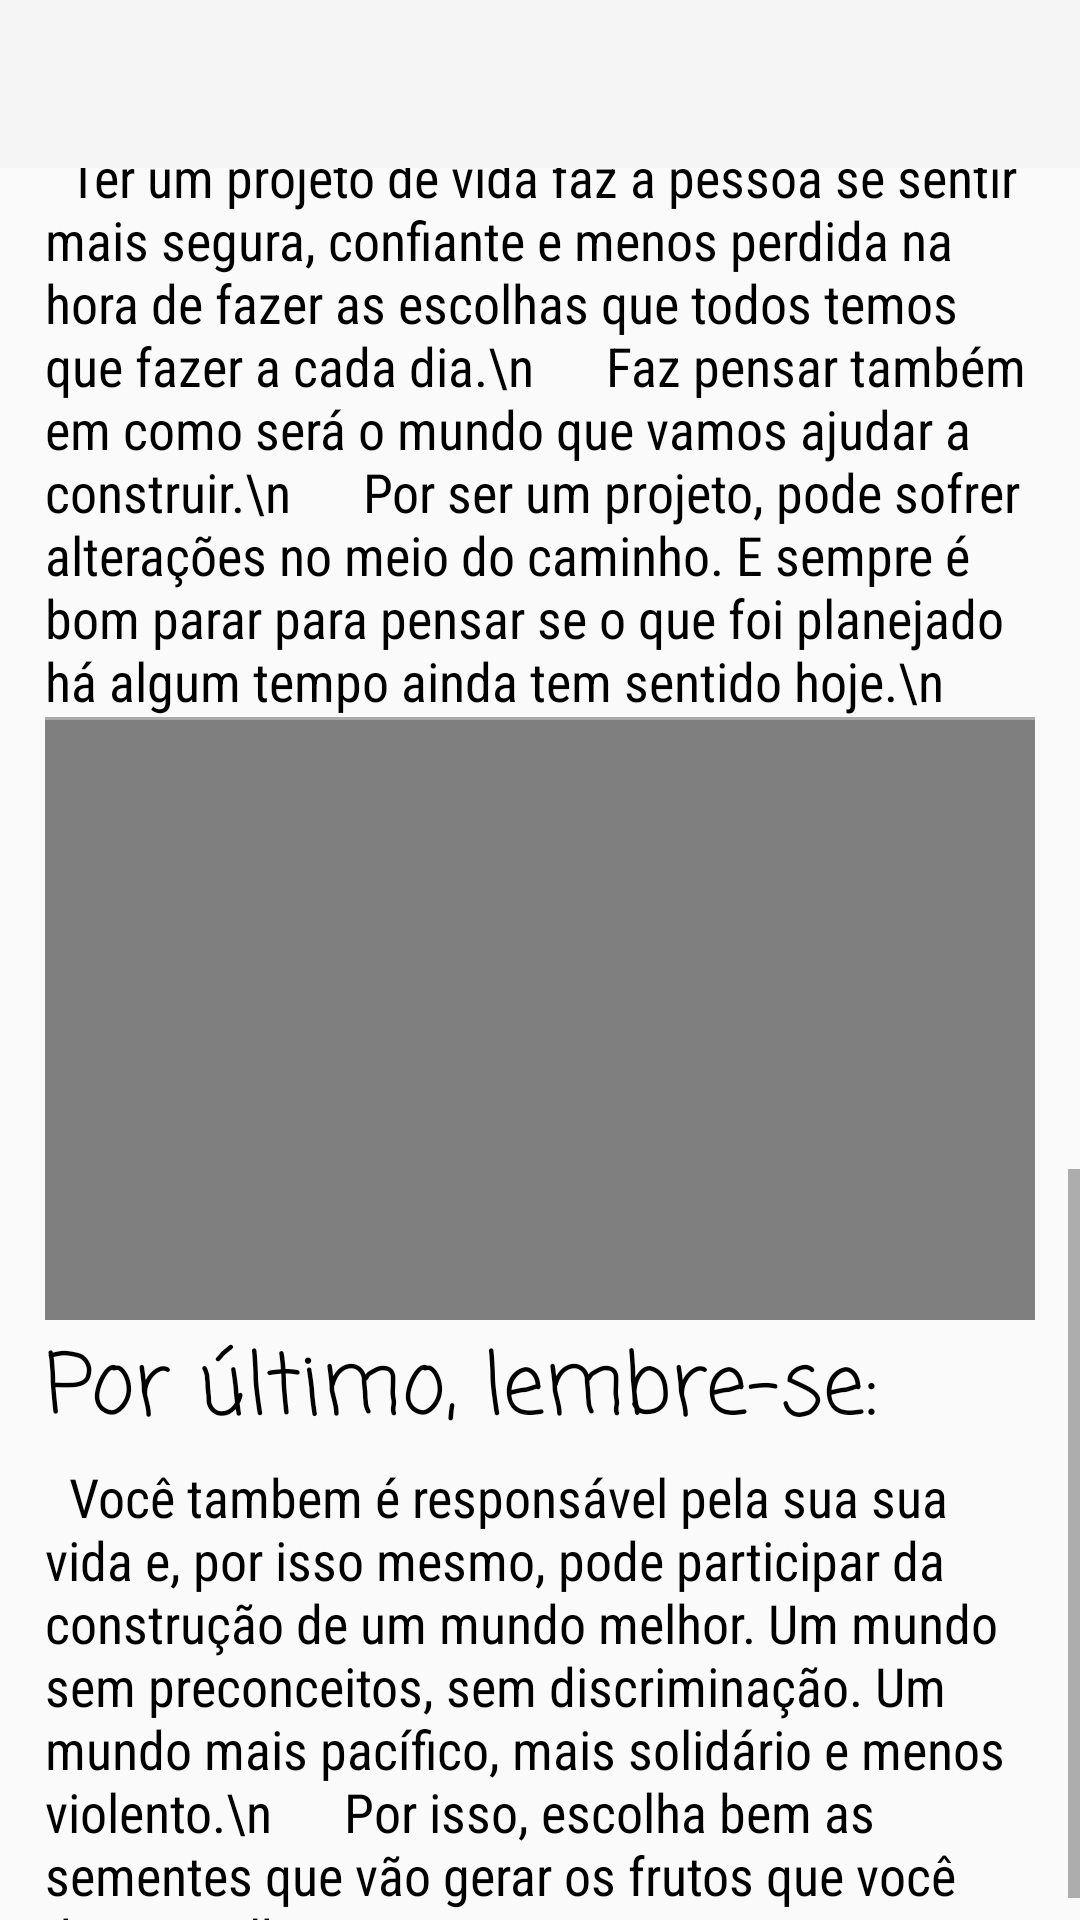

Android layout source for this screen:
<!-- AndroidManifest.xml: application theme Theme.AppCompat.Light.NoActionBar -->
<!-- res/layout/activity_geral_projvida.xml -->
<?xml version="1.0" encoding="utf-8"?>
<RelativeLayout xmlns:android="http://schemas.android.com/apk/res/android"
    xmlns:app="http://schemas.android.com/apk/res-auto"
    xmlns:tools="http://schemas.android.com/tools"
    android:layout_width="match_parent"
    android:layout_height="match_parent"
    tools:context=".geral_projvida">

    <androidx.appcompat.widget.Toolbar
        android:id="@+id/my_toolbar"
        android:layout_width="match_parent"
        android:layout_height="wrap_content"
        android:background="?attr/colorPrimary"
        android:minHeight="?attr/actionBarSize"
        android:theme="?attr/actionBarTheme" />



    <ScrollView
        android:id="@+id/sv0"
        android:layout_width="match_parent"
        android:layout_height="match_parent"
        android:layout_below="@id/my_toolbar">

        <LinearLayout
            android:layout_width="match_parent"
            android:layout_height="wrap_content"
            android:layout_marginLeft="15dp"
            android:layout_marginRight="15dp"
            android:orientation="vertical">

            <LinearLayout
                android:id="@+id/sv1"
                android:layout_width="wrap_content"
                android:layout_height="200dp"
                android:layout_gravity="center_horizontal"
                android:orientation="vertical">

                <VideoView
                    android:id="@+id/video_view"
                    android:layout_width="340dp"
                    android:layout_height="400dp" />

            </LinearLayout>

            <TextView
                android:id="@+id/textView5"
                android:layout_width="match_parent"
                android:layout_height="wrap_content"
                android:layout_marginTop="2dp"
                android:text="O que é projeto de vida?"
                android:textColor="#000000"
                android:textSize="28sp"
                app:fontFamily="casual" />

            <TextView
                android:id="@+id/textView6"
                android:layout_width="match_parent"
                android:layout_height="wrap_content"
                android:layout_marginTop="2dp"
                android:text="  Na adolescência a gente começa  a  descobrir  que,  além de  ter  belos  sonhos,  é  preciso  ter  metas  e  assumir o compromisso, com você mesmo, de concretizá-las. Tudo
o que a gente quer pode ser conquistado dia após dia.
 "
                android:textColor="#000000"
                android:textSize="18sp"
                app:fontFamily="sans-serif-condensed" />

            <View
                android:layout_width="wrap_content"
                android:layout_height="1dp"
                android:background="@android:color/darker_gray" />

            <LinearLayout
                android:id="@+id/sv2"
                android:layout_width="wrap_content"
                android:layout_height="200dp"
                android:layout_gravity="center_horizontal"
                android:orientation="vertical">

                <VideoView
                    android:id="@+id/video_view2"
                    android:layout_width="340dp"
                    android:layout_height="400dp" />

            </LinearLayout>
            <TextView
                android:id="@+id/textView12"
                android:layout_width="match_parent"
                android:layout_height="wrap_content"
                android:layout_marginTop="2dp"
                android:text="Um projeto de vida é isso: planejar o futuro e colocar o plano em prática agora, no presente"
                android:textColor="#000000"
                android:textSize="28sp"
                app:fontFamily="casual" />
            <TextView
                android:id="@+id/textView11"
                android:layout_width="match_parent"
                android:layout_height="wrap_content"
                android:layout_marginTop="2dp"
                android:text="  Ter um projeto de vida faz a pessoa se sentir mais segura, confiante e menos perdida na hora de fazer as escolhas que todos temos que fazer a cada dia.\n

    Faz pensar também em como será o mundo que vamos ajudar a construir.\n

    Por ser um projeto, pode sofrer alterações no meio do caminho. E sempre é bom parar para pensar se o que foi planejado há algum tempo ainda tem sentido hoje.\n
"
                android:textColor="#000000"
                android:textSize="18sp"
                app:fontFamily="sans-serif-condensed" />


            <View
                android:id="@+id/view2"
                android:layout_width="match_parent"
                android:layout_height="1dp"
                android:background="@android:color/darker_gray" />

            <LinearLayout
                android:id="@+id/sv3"
                android:layout_width="wrap_content"
                android:layout_height="200dp"
                android:layout_gravity="center_horizontal"
                android:orientation="vertical">

                <VideoView
                    android:id="@+id/video_view3"
                    android:layout_width="340dp"
                    android:layout_height="400dp" />

            </LinearLayout>
            <TextView
                android:id="@+id/textView9"
                android:layout_width="match_parent"
                android:layout_height="wrap_content"
                android:layout_marginTop="2dp"
                android:text="Por último, lembre-se:"
                android:textColor="#000000"
                android:textSize="28sp"
                app:fontFamily="casual" />

            <TextView
                android:id="@+id/textView13"
                android:layout_width="match_parent"
                android:layout_height="wrap_content"
                android:layout_marginTop="2dp"
                android:text="  Você tambem é responsável pela sua sua vida e, por isso mesmo, pode participar da construção de um mundo melhor. Um mundo sem preconceitos, sem discriminação. Um mundo mais pacífico, mais solidário e menos violento.\n

    Por isso, escolha bem as sementes que vão gerar os frutos que você deseja colher.\n
"
                android:textColor="#000000"
                android:textSize="18sp"
                app:fontFamily="sans-serif-condensed" />

        </LinearLayout>
    </ScrollView>

</RelativeLayout>
<!-- resources referenced by this layout -->
<resources>

</resources>
